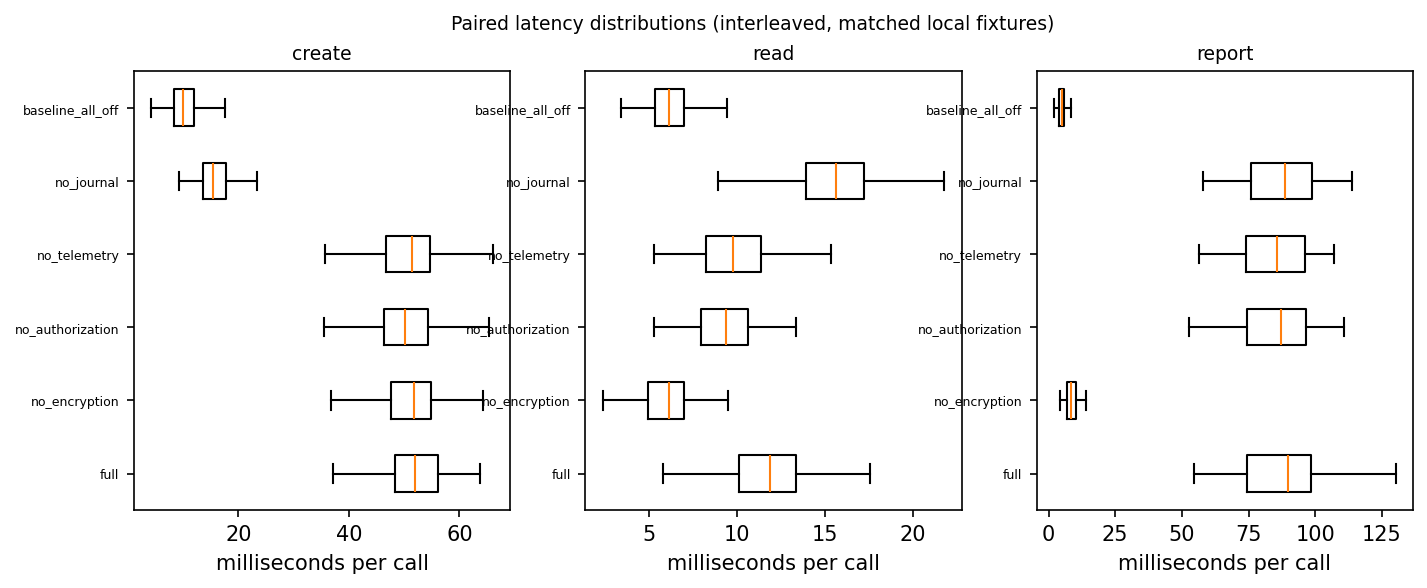

The file beside this chart, header and first rows:
operation, profile, ms
create, full, 58.09
create, full, 59.45
create, full, 47.05
create, full, 50.04
create, full, 58.84
create, full, 53.5
create, full, 59.19
create, full, 55.53
create, full, 58.08
create, full, 56.22
create, full, 59.52
create, full, 41.41
create, full, 68.14
create, full, 59.56
create, full, 59.97
create, full, 52
create, full, 55.84
create, full, 58.41
create, full, 63.64
create, full, 57.85
create, full, 50.37
create, full, 62.15
create, full, 62.48
create, full, 63.27
create, full, 55.53
create, full, 58.45
create, full, 56.78
create, full, 62.81
create, full, 68.22
create, full, 61.02
create, full, 62.51
create, full, 39.92
create, full, 54.78
create, full, 42.72
create, full, 48.6
create, full, 50.4
create, full, 53.62
create, full, 41.2
create, full, 62.45
create, full, 54.7
create, full, 52.67
create, full, 44.58
create, full, 57.5
create, full, 51.75
create, full, 56.32
create, full, 50.56
create, full, 52.72
create, full, 46.69
create, full, 51.92
create, full, 57.37
create, full, 55.62
create, full, 59.3
create, full, 41.18
create, full, 44.51
create, full, 51.51
create, full, 48.68
create, full, 46.79
create, full, 54.03
create, full, 50.62
create, full, 52.67
... 3,540 more rows
